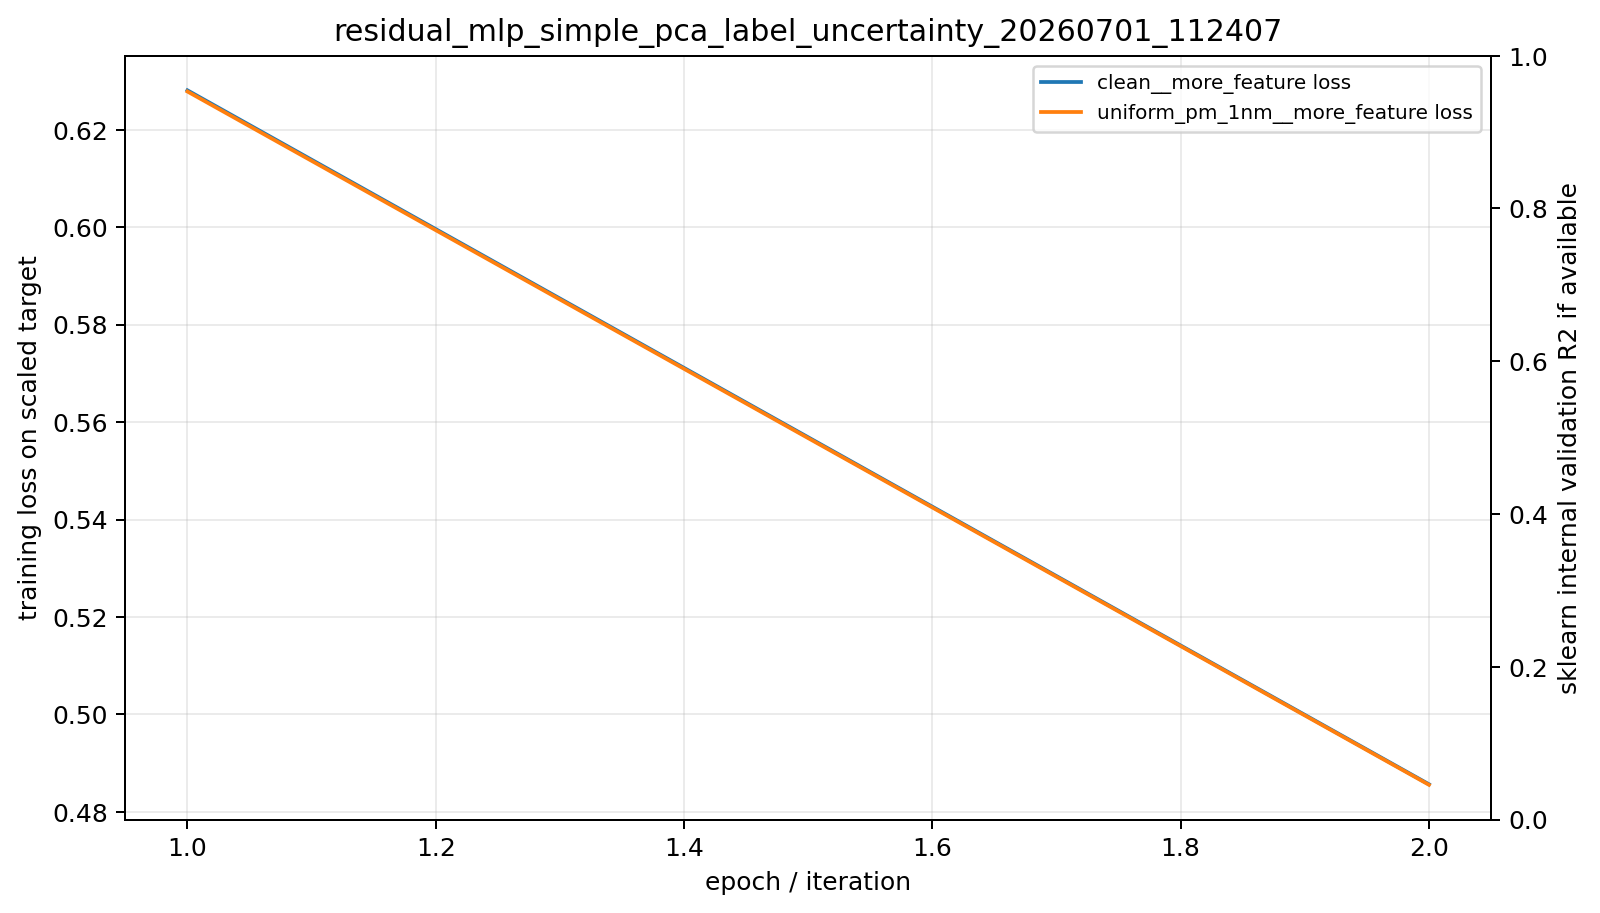

Source data for this figure (header and first rows):
model, epoch, metric, value
clean__more_feature, 1, train_loss_scaled, 0.6281
clean__more_feature, 2, train_loss_scaled, 0.4857
uniform_pm_1nm__more_feature, 1, train_loss_scaled, 0.6278
uniform_pm_1nm__more_feature, 2, train_loss_scaled, 0.4856
